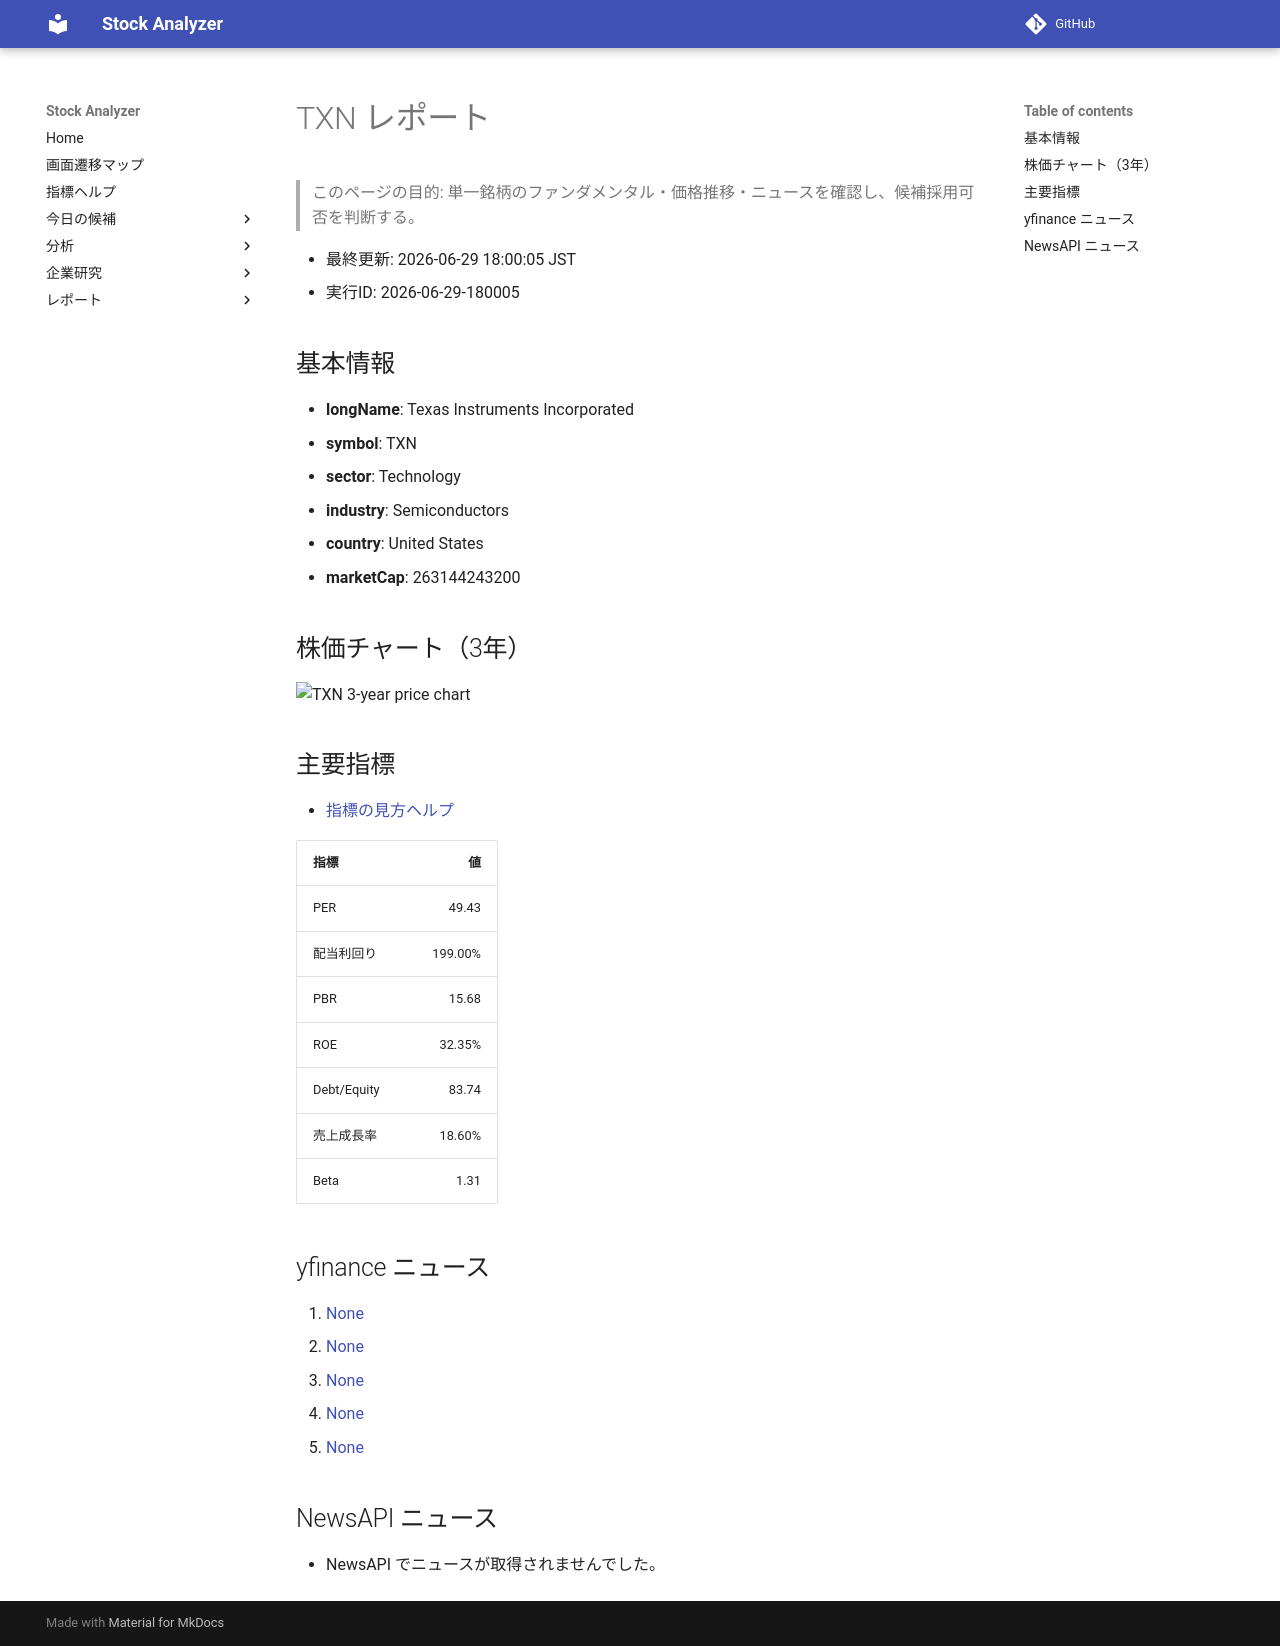

repository: Yumi-note/Making-APP · page: reports/2026-06-29/180005/TXN/index.html · generator: mkdocs

# TXN レポート

> このページの目的: 単一銘柄のファンダメンタル・価格推移・ニュースを確認し、候補採用可否を判断する。

- 最終更新: 2026-06-29 18:00:05 JST
- 実行ID: 2026-06-29-180005

## 基本情報

- **longName**: Texas Instruments Incorporated
- **symbol**: TXN
- **sector**: Technology
- **industry**: Semiconductors
- **country**: United States
- **marketCap**: 263144243200

## 株価チャート（3年）

![TXN 3-year price chart](TXN_3y.png)

## 主要指標

- [指標の見方ヘルプ](../../../../indicators.md)

| 指標 | 値 |
|---|---:|
| PER | 49.43 |
| 配当利回り | 199.00% |
| PBR | 15.68 |
| ROE | 32.35% |
| Debt/Equity | 83.74 |
| 売上成長率 | 18.60% |
| Beta | 1.31 |

## yfinance ニュース

1. [None](None)
2. [None](None)
3. [None](None)
4. [None](None)
5. [None](None)

## NewsAPI ニュース

- NewsAPI でニュースが取得されませんでした。
